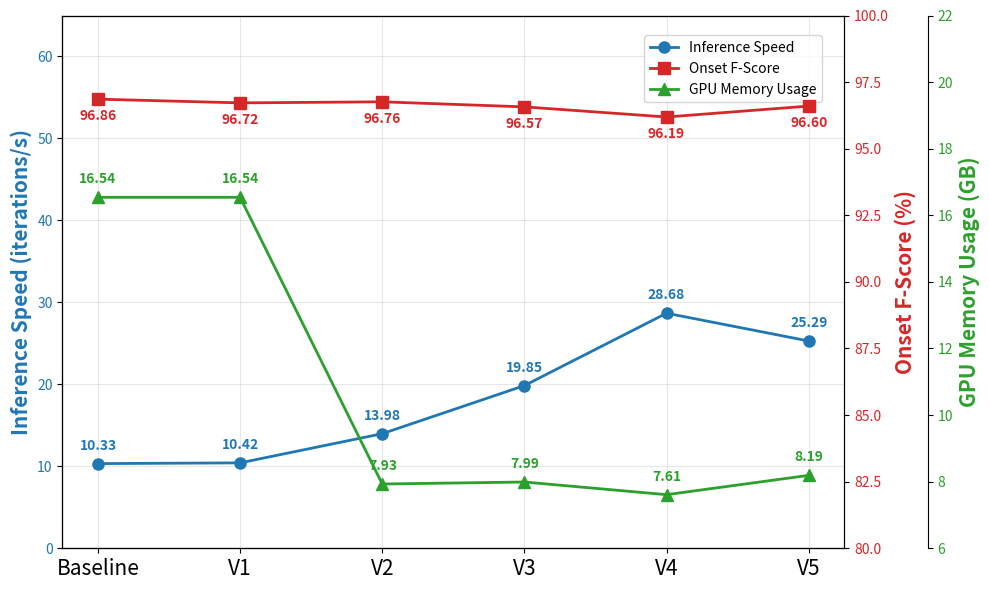

Python code for this plot: (Note: this script raises an exception after producing the figure.)
import matplotlib.pyplot as plt
import numpy as np

# baseline, local encoder attention, local encoder and hierarchical pooling, local encoder & decoder attention and hierarchical pooling
# 数据
# models = ['Baseline', 'Enc-LocAttn', 'Enc-LocAttn +\n Dec-LocAttn', 'Enc-LocAttn +\n Dec-LocAttn +\n EncDec-HybridAttn', 'Enc-LocAttn +\n Dec-LocAttn +\n EncDec-HybridAttn + \n Fixed Pooling', 'Enc-LocAttn +\n Dec-LocAttn +\n EncDec-HybridAttn + \n Hierarchical Pooling' ]
models = ["Baseline", "V1", "V2", "V3", "V4", "V5"]
# tokens_per_sec = [21.82, 36.28, 38.12, 41.38]

tokens_per_sec = [10.33, 10.42, 13.98, 19.85, 28.68, 25.29]
memory_usage = [16.54, 16.54, 7.93, 7.99, 7.61, 8.19]
onset_f_score = [96.86, 96.72, 96.76, 96.57, 96.19, 96.60]

# 创建图形和主坐标轴
fig, ax1 = plt.subplots(figsize=(10, 6))

# 设置x轴位置
x_pos = np.arange(len(models))

# 绘制第一条线 - Tokens per Second
color1 = 'tab:blue'
# ax1.set_xlabel('Model Category', fontsize=12, fontweight='bold')
ax1.set_ylabel('Inference Speed (iterations/s)', color=color1, fontsize=15, fontweight='bold')
line1 = ax1.plot(x_pos, tokens_per_sec, color=color1, marker='o', linewidth=2, 
                 markersize=8, label='Inference Speed')
ax1.tick_params(axis='y', labelcolor=color1)
ax1.grid(True, alpha=0.3)
ax1.set_ylim(0, 65)  # 设置y轴范围以便更好地显示速度

# 创建第二个y轴
ax2 = ax1.twinx()
color2 = 'tab:red'
ax2.set_ylabel('Onset F-Score (%)', color=color2, fontsize=15, fontweight='bold')
line2 = ax2.plot(x_pos, onset_f_score, color=color2, marker='s', linewidth=2, 
                 markersize=8, label='Onset F-Score')
ax2.tick_params(axis='y', labelcolor=color2)
ax2.set_ylim(80, 100)  # 设置y轴范围以便更好地显示F-score

# 创建第三个y轴
ax3 = ax1.twinx()
ax3.spines['right'].set_position(('outward', 60))  # 将第三个y轴向右移动60个点
color3 = 'tab:green'
ax3.set_ylabel('GPU Memory Usage (GB)', color=color3, fontsize=15, fontweight='bold')
line3 = ax3.plot(x_pos, memory_usage, color=color3, marker='^', linewidth=2, 
                markersize=8, label='GPU Memory Usage')
ax3.tick_params(axis='y', labelcolor=color3)
ax3.set_ylim(6, 22)  # 设置y轴范围以便更好地显示内存使用情况

# 设置x轴标签
ax1.set_xticks(x_pos)
ax1.set_xticklabels(models, rotation=0, ha='center', fontsize=15) #, rotation=15

# 添加数值标签
for i, (tps, ofs) in enumerate(zip(tokens_per_sec, onset_f_score)):
    ax1.annotate(f'{tps:.2f}', (i, tps), textcoords="offset points", 
                xytext=(0,10), ha='center', color=color1, fontweight='bold')
    ax2.annotate(f'{ofs:.2f}', (i, ofs), textcoords="offset points", 
                xytext=(0,-15), ha='center', color=color2, fontweight='bold')
    ax3.annotate(f'{memory_usage[i]:.2f}', (i, memory_usage[i]), textcoords="offset points", 
                xytext=(0,10), ha='center', color=color3, fontweight='bold')

# 添加标题
# plt.title('Inference Speed vs Transcription Performance',  # Model Performance: 
#           fontsize=18, fontweight='bold', pad=20)

# 添加图例
lines1, labels1 = ax1.get_legend_handles_labels()
lines2, labels2 = ax2.get_legend_handles_labels()
lines3, labels3 = ax3.get_legend_handles_labels()
ax1.legend(lines1 + lines2 + lines3, labels1 + labels2 + labels3, loc='center right', 
           bbox_to_anchor=(0.98, 0.9))

# 调整布局
plt.tight_layout()

# 显示图形
plt.show()
plt.savefig('figures/tokens_per_second_v2.pdf', dpi=300, bbox_inches='tight')

# 打印数据摘要
print("数据摘要:")
print("-" * 50)
for i, model in enumerate(models):
    print(f"{model:20s} | {tokens_per_sec[i]:8.3f} tokens/sec | {onset_f_score[i]:6.2f} F-score")